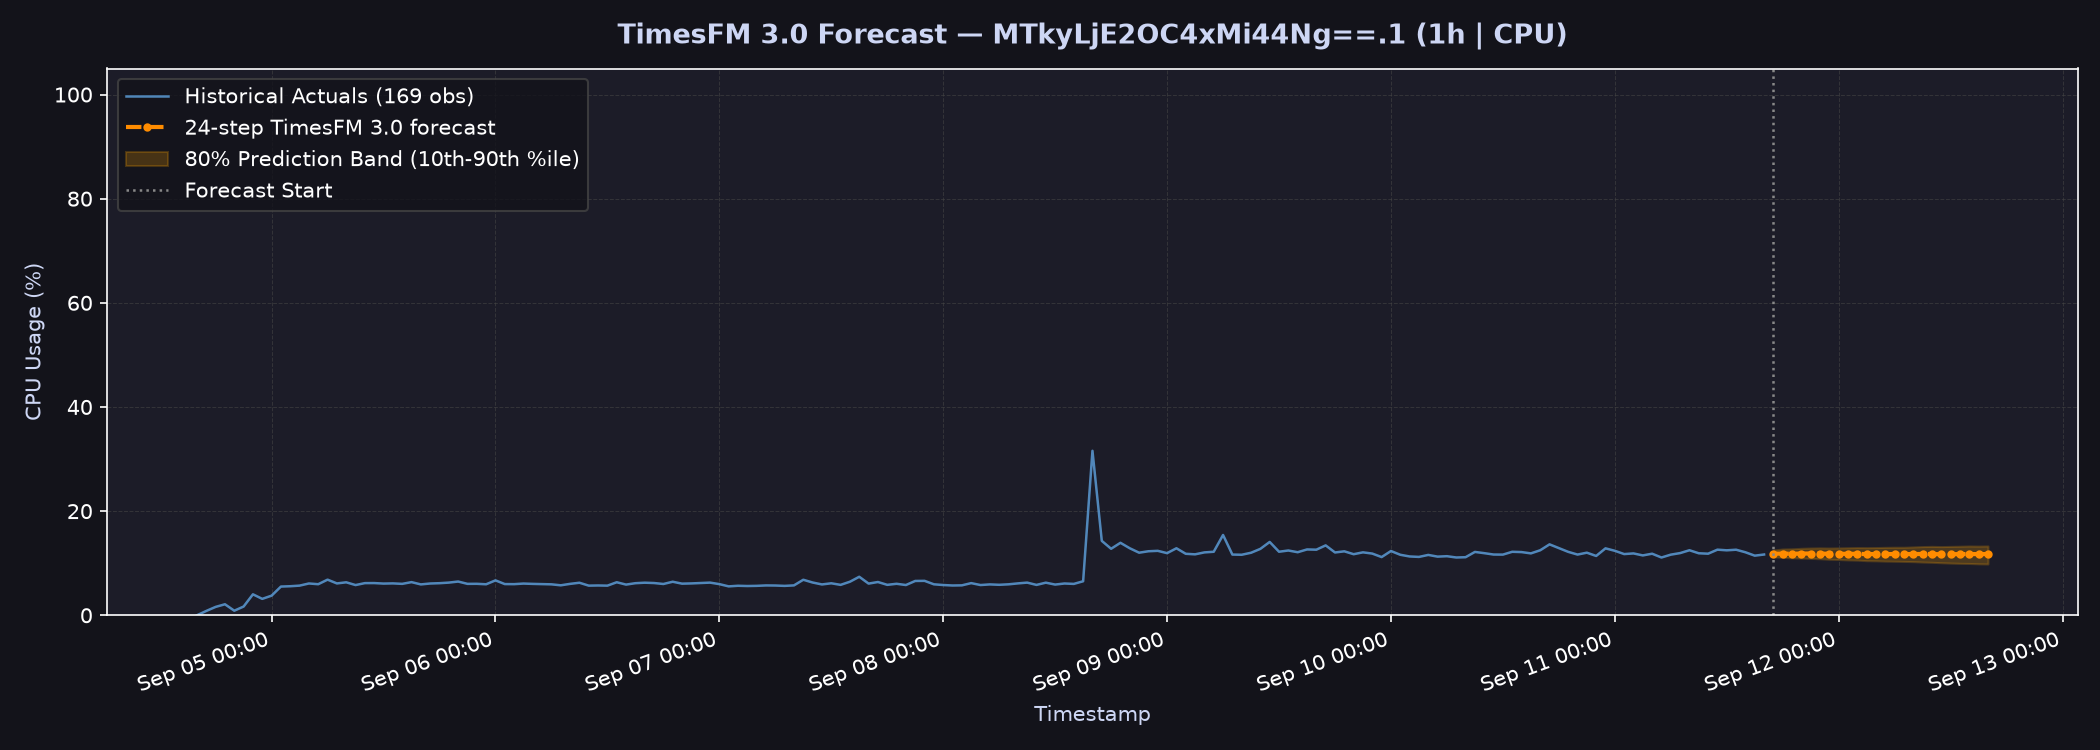

Values plotted in this chart, from the file beside it:
ds, yhat, yhat_lower, yhat_upper
2026-09-11 17:00:00, 11.82, 11.21, 12.53
2026-09-11 18:00:00, 11.85, 11.13, 12.72
2026-09-11 19:00:00, 11.82, 11.02, 12.76
2026-09-11 20:00:00, 11.85, 10.99, 12.86
2026-09-11 21:00:00, 11.86, 10.93, 12.91
2026-09-11 22:00:00, 11.85, 10.86, 12.93
2026-09-11 23:00:00, 11.8, 10.75, 12.9
2026-09-12 00:00:00, 11.8, 10.71, 12.93
2026-09-12 01:00:00, 11.8, 10.64, 12.96
2026-09-12 02:00:00, 11.8, 10.59, 13
2026-09-12 03:00:00, 11.75, 10.49, 12.98
2026-09-12 04:00:00, 11.76, 10.46, 13
2026-09-12 05:00:00, 11.75, 10.41, 13.04
2026-09-12 06:00:00, 11.76, 10.38, 13.06
2026-09-12 07:00:00, 11.75, 10.34, 13.06
2026-09-12 08:00:00, 11.76, 10.3, 13.12
2026-09-12 09:00:00, 11.77, 10.23, 13.19
2026-09-12 10:00:00, 11.75, 10.17, 13.23
2026-09-12 11:00:00, 11.73, 10.09, 13.19
2026-09-12 12:00:00, 11.73, 10.03, 13.22
2026-09-12 13:00:00, 11.74, 9.979, 13.26
2026-09-12 14:00:00, 11.76, 9.949, 13.3
2026-09-12 15:00:00, 11.74, 9.885, 13.28
2026-09-12 16:00:00, 11.76, 9.857, 13.3
